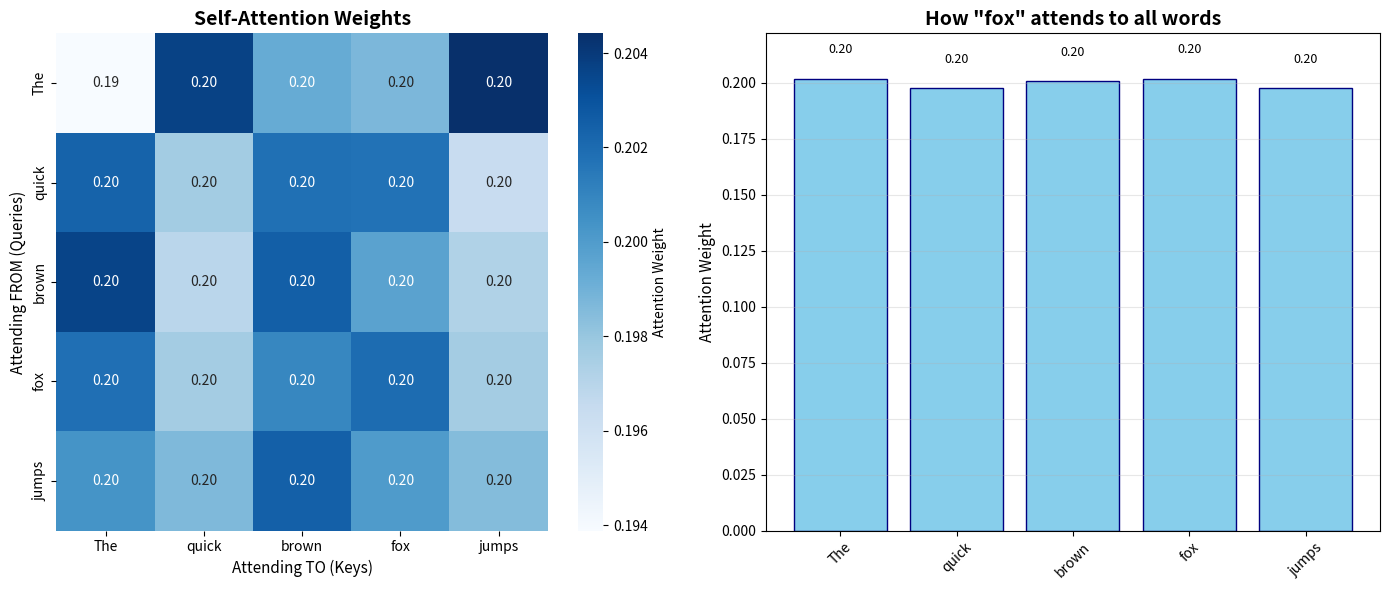

Write Python code to recreate this figure.
"""
Example 02: Self-Attention Layer

This example demonstrates SELF-attention, where Query, Key, and Value all come
from the SAME input sequence. This is the key mechanism that allows transformers
to understand context and relationships between words.

What you'll see:
1. Learned weight matrices (W_q, W_k, W_v) that transform inputs
2. Self-attention: each word attending to all words in the same sequence
3. Context-aware representations (each word "knows" about other words)
4. Comparison: original embeddings vs. context-aware embeddings
5. Visualization showing which words attend to which

C# Analogy:
Think of it like LINQ joining a list with itself:
    from word1 in sentence
    from word2 in sentence
    where IsRelevant(word1, word2)
    select new { word1, word2, relevance }
"""

import numpy as np
import matplotlib.pyplot as plt
import seaborn as sns

# Set random seed for reproducibility
np.random.seed(42)

print("=" * 70)
print("SELF-ATTENTION LAYER")
print("=" * 70)

# ==============================================================================
# PART 1: Setting Up the Input Sequence
# ==============================================================================

print("\n" + "=" * 70)
print("PART 1: Input Sequence and Embeddings")
print("=" * 70)

# A more interesting sentence to see attention patterns
sentence = ["The", "quick", "brown", "fox", "jumps"]
print(f"Input sentence: {' '.join(sentence)}")

# Embedding dimension (keeping it small for clarity)
d_model = 8  # Slightly larger than example_01 for more expressive power

print(f"\nEmbedding dimension: {d_model}")
print("(Real transformers use 512, 768, or even larger!)")

# Create word embeddings
# Shape: (sequence_length, d_model) = (5, 8)
num_words = len(sentence)
X = np.random.randn(num_words, d_model) * 0.5  # Input embeddings

print(f"\nInput embeddings X shape: {X.shape}")
print("These are the initial word representations (before attention)\n")

# ==============================================================================
# PART 2: Learned Weight Matrices
# ==============================================================================

print("=" * 70)
print("PART 2: Creating Learned Weight Matrices")
print("=" * 70)

print("""
Unlike example_01 where Q=K=V directly, in REAL transformers we learn
three separate weight matrices that transform the input:

W_q: Transforms input into Queries  (what to look for)
W_k: Transforms input into Keys     (what to offer)
W_v: Transforms input into Values   (what information to give)

These are LEARNED during training! (Like weights in a neural network)

C# Analogy: Similar to applying different LINQ Select transformations:
    Q = input.Select(x => x.Transform(W_q))
    K = input.Select(x => x.Transform(W_k))
    V = input.Select(x => x.Transform(W_v))
""")

# Initialize weight matrices (in training, these would be learned)
# Each matrix transforms d_model dimensions to d_model dimensions
# Shape: (d_model, d_model) = (8, 8)

W_q = np.random.randn(d_model, d_model) * 0.1  # Query weight matrix
W_k = np.random.randn(d_model, d_model) * 0.1  # Key weight matrix
W_v = np.random.randn(d_model, d_model) * 0.1  # Value weight matrix

print(f"W_q shape: {W_q.shape}")
print(f"W_k shape: {W_k.shape}")
print(f"W_v shape: {W_v.shape}")

# ==============================================================================
# PART 3: Computing Q, K, V through Projection
# ==============================================================================

print("\n" + "=" * 70)
print("PART 3: Projecting Input to Q, K, V")
print("=" * 70)

print("Now we transform our input X using the weight matrices:\n")

# Project input to queries, keys, and values
# Matrix multiplication: X @ W_q
# Shape: (5, 8) @ (8, 8) = (5, 8)

Q = X @ W_q  # Queries: what each word is looking for
K = X @ W_k  # Keys: what each word offers
V = X @ W_v  # Values: information each word contains

print(f"Q (Queries) = X @ W_q")
print(f"  Shape: {X.shape} @ {W_q.shape} = {Q.shape}")

print(f"\nK (Keys) = X @ W_k")
print(f"  Shape: {X.shape} @ {W_k.shape} = {K.shape}")

print(f"\nV (Values) = X @ W_v")
print(f"  Shape: {X.shape} @ {W_v.shape} = {V.shape}")

print("""
Key insight: Q, K, V all came from the SAME input X!
This is why it's called SELF-attention.
""")

# ==============================================================================
# PART 4: Self-Attention Class Implementation
# ==============================================================================

print("\n" + "=" * 70)
print("PART 4: Self-Attention Class")
print("=" * 70)

class SelfAttention:
    """
    Self-Attention layer implementation.

    Similar to a C# class with methods for forward pass:
        public class SelfAttention {
            private Matrix W_q, W_k, W_v;
            public Matrix Forward(Matrix input) { ... }
        }
    """

    def __init__(self, d_model):
        """
        Initialize self-attention layer.

        Args:
            d_model: Dimension of embeddings (like 512 in real transformers)
        """
        self.d_model = d_model

        # Initialize weight matrices
        # In practice, these are learned through backpropagation
        self.W_q = np.random.randn(d_model, d_model) * 0.1
        self.W_k = np.random.randn(d_model, d_model) * 0.1
        self.W_v = np.random.randn(d_model, d_model) * 0.1

        print(f"✓ Created SelfAttention layer with d_model={d_model}")

    def forward(self, X):
        """
        Forward pass: compute self-attention.

        Args:
            X: Input embeddings, shape (seq_len, d_model)

        Returns:
            output: Context-aware embeddings, shape (seq_len, d_model)
            attention_weights: Attention matrix, shape (seq_len, seq_len)
        """
        # Step 1: Project to Q, K, V
        Q = X @ self.W_q
        K = X @ self.W_k
        V = X @ self.W_v

        # Step 2: Compute attention scores
        # Q @ K^T gives similarity between all pairs of positions
        d_k = self.d_model
        scores = Q @ K.T / np.sqrt(d_k)  # Scaled dot-product

        # Step 3: Apply softmax to get attention weights
        attention_weights = self.softmax(scores)

        # Step 4: Compute weighted sum of values
        output = attention_weights @ V

        return output, attention_weights

    @staticmethod
    def softmax(x):
        """Apply softmax function."""
        exp_x = np.exp(x - np.max(x, axis=-1, keepdims=True))
        return exp_x / np.sum(exp_x, axis=-1, keepdims=True)

# Create and test the self-attention layer
print("\nCreating self-attention layer:")
attention_layer = SelfAttention(d_model)

# ==============================================================================
# PART 5: Running Self-Attention
# ==============================================================================

print("\n" + "=" * 70)
print("PART 5: Computing Self-Attention")
print("=" * 70)

print("Running forward pass through self-attention layer...\n")

# Perform forward pass
output, attention_weights = attention_layer.forward(X)

print(f"Input shape:  {X.shape}")
print(f"Output shape: {output.shape}")
print(f"Attention weights shape: {attention_weights.shape}")

print("\n✓ Each word now has a context-aware representation!")
print("  It 'knows' about the other words in the sentence.")

# ==============================================================================
# PART 6: Analyzing Attention Patterns
# ==============================================================================

print("\n" + "=" * 70)
print("PART 6: Understanding Attention Patterns")
print("=" * 70)

print("\nAttention weights matrix:")
print("(Shows how much each word attends to every other word)\n")

# Print attention weights with word labels
print("      ", end="")
for word in sentence:
    print(f"{word:>8s}", end="")
print()

for i, word in enumerate(sentence):
    print(f"{word:6s}", end="")
    for j in range(len(sentence)):
        print(f"{attention_weights[i, j]:8.3f}", end="")
    print()

print("\nInterpretation:")
print("- Each row shows how one word distributes its attention")
print("- Each column shows how much attention one word receives")
print("- All rows sum to 1.0 (probability distribution)")

# ==============================================================================
# PART 7: Visualizing Self-Attention
# ==============================================================================

print("\n" + "=" * 70)
print("PART 7: Visualizing Self-Attention Patterns")
print("=" * 70)

# Create figure with two subplots
fig, (ax1, ax2) = plt.subplots(1, 2, figsize=(14, 6))

# Subplot 1: Attention heatmap
sns.heatmap(attention_weights,
            annot=True,
            fmt='.2f',
            cmap='Blues',
            xticklabels=sentence,
            yticklabels=sentence,
            cbar_kws={'label': 'Attention Weight'},
            ax=ax1)
ax1.set_title('Self-Attention Weights', fontsize=14, fontweight='bold')
ax1.set_xlabel('Attending TO (Keys)', fontsize=11)
ax1.set_ylabel('Attending FROM (Queries)', fontsize=11)

# Subplot 2: Attention pattern for one word
focus_idx = 3  # "fox"
focus_word = sentence[focus_idx]

ax2.bar(range(len(sentence)), attention_weights[focus_idx], color='skyblue', edgecolor='navy')
ax2.set_xticks(range(len(sentence)))
ax2.set_xticklabels(sentence, rotation=45)
ax2.set_ylabel('Attention Weight', fontsize=11)
ax2.set_title(f'How "{focus_word}" attends to all words', fontsize=14, fontweight='bold')
ax2.set_ylim(0, max(attention_weights[focus_idx]) * 1.1)
ax2.grid(axis='y', alpha=0.3)

# Add value labels on bars
for i, v in enumerate(attention_weights[focus_idx]):
    ax2.text(i, v + 0.01, f'{v:.2f}', ha='center', va='bottom', fontsize=9)

plt.tight_layout()
plt.show()

# ==============================================================================
# PART 8: Comparing Before and After Attention
# ==============================================================================

print("\n" + "=" * 70)
print("PART 8: Before vs. After Self-Attention")
print("=" * 70)

print(f"\nLet's see how '{sentence[2]}' (brown) changed:\n")

print("BEFORE attention (original embedding):")
print(f"  {X[2]}")

print("\nAFTER attention (context-aware):")
print(f"  {output[2]}")

print("\nWhat happened?")
print(f"  The word '{sentence[2]}' now incorporates information from:")
for i, word in enumerate(sentence):
    weight = attention_weights[2, i]
    print(f"    - {weight*100:5.1f}% from '{word}'")

print("\nThis new representation is CONTEXT-AWARE!")
print("It knows about the surrounding words, not just itself.")

# ==============================================================================
# PART 9: Key Differences from Basic Attention
# ==============================================================================

print("\n" + "=" * 70)
print("PART 9: Self-Attention vs. Basic Attention")
print("=" * 70)

print("""
BASIC ATTENTION (Example 01):
  - Q, K, V could come from different sources
  - Used in encoder-decoder architectures
  - Query from one sequence, Key/Value from another

SELF-ATTENTION (This Example):
  - Q, K, V all from the SAME input sequence
  - Each position attends to all positions (including itself)
  - Learns relationships WITHIN a sequence
  - Uses learned weight matrices (W_q, W_k, W_v)

Why Self-Attention is Powerful:
  ✓ Captures long-range dependencies (word 1 can attend to word 100)
  ✓ No sequential processing needed (all positions computed in parallel)
  ✓ Context-aware representations (each word knows about others)
  ✓ Position-independent (same computation regardless of position)

C# LINQ Analogy:
  Basic Attention:    from a in list1 join b in list2 ...
  Self-Attention:     from a in list join b in list ...
                      (joining with itself!)
""")

# ==============================================================================
# PART 10: Practical Example with Real Meaning
# ==============================================================================

print("\n" + "=" * 70)
print("PART 10: Why This Matters - Pronoun Resolution Example")
print("=" * 70)

print("""
Consider: "The cat chased the mouse. It was fast."

What does "It" refer to? The cat or the mouse?

Self-attention allows the model to:
1. Look at "It" and attend back to "cat" and "mouse"
2. Use context (chased, fast) to determine "It" likely means the cat
3. Build a representation of "It" that incorporates "cat" information

This is how transformers understand context and relationships!
""")

# ==============================================================================
# SUMMARY
# ==============================================================================

print("\n" + "=" * 70)
print("SUMMARY - What We Learned")
print("=" * 70)

print("""
✓ Self-Attention: Q, K, V all from same input sequence
✓ Learned Matrices: W_q, W_k, W_v transform inputs
✓ Context-Aware: Each word's representation includes info from all words
✓ Attention Weights: Show which words are most relevant to each other
✓ Parallel Processing: All positions computed simultaneously

The Formula:
    Q = X @ W_q
    K = X @ W_k
    V = X @ W_v
    Attention(Q, K, V) = softmax(Q @ K^T / √d_k) @ V

Key Insight:
Self-attention is how transformers build understanding of relationships
between words, without any notion of word order (yet - that's next!).

Next Steps:
- example_03: Multi-head attention (multiple attention patterns)
- example_04: Positional encoding (adding sequence order)
- example_05: Complete transformer block (attention + feed-forward)
- example_06: Mini-GPT (putting it all together!)
""")

print("\n" + "=" * 70)
print("END OF EXAMPLE 02")
print("=" * 70)
